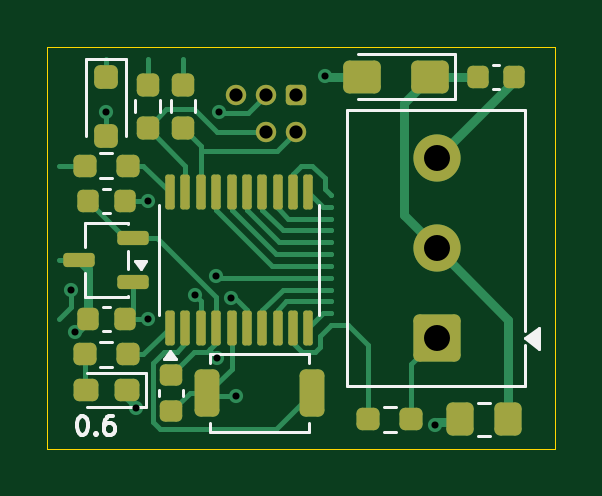
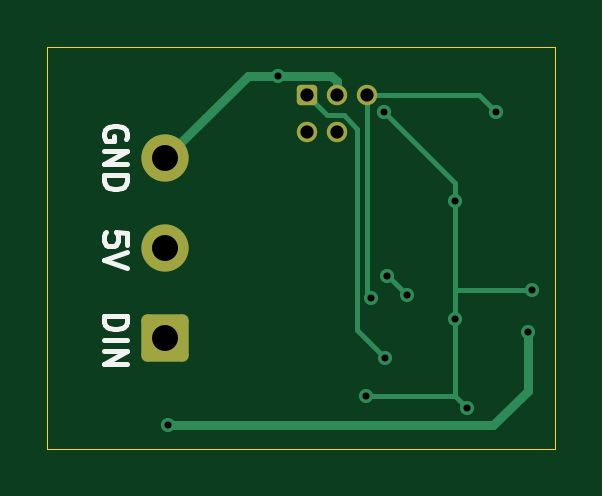
Circuit board: 11 layer files. Board 21.5 x 17.0 mm.
- bottom_copper: jvm_rgb_strip_0.6-B_Cu.gbl (3673 bytes)
- bottom_mask: jvm_rgb_strip_0.6-B_Mask.gbs (1468 bytes)
- paste: jvm_rgb_strip_0.6-B_Paste.gbp (465 bytes)
- bottom_silk: jvm_rgb_strip_0.6-B_Silkscreen.gbo (2924 bytes)
- outline: jvm_rgb_strip_0.6-Edge_Cuts.gm1 (600 bytes)
- top_copper: jvm_rgb_strip_0.6-F_Cu.gtl (14145 bytes)
- top_mask: jvm_rgb_strip_0.6-F_Mask.gts (4104 bytes)
- paste: jvm_rgb_strip_0.6-F_Paste.gtp (3646 bytes)
- top_silk: jvm_rgb_strip_0.6-F_Silkscreen.gto (5145 bytes)
- drill: jvm_rgb_strip_0.6-NPTH.drl (269 bytes)
- drill: jvm_rgb_strip_0.6-PTH.drl (708 bytes)

=== bottom_copper: jvm_rgb_strip_0.6-B_Cu.gbl ===
%TF.GenerationSoftware,KiCad,Pcbnew,9.0.7*%
%TF.CreationDate,2026-03-08T19:17:54+00:00*%
%TF.ProjectId,jvm_rgb_strip,6a766d5f-7267-4625-9f73-747269702e6b,0.6*%
%TF.SameCoordinates,PX5335450PY487ab00*%
%TF.FileFunction,Copper,L2,Bot*%
%TF.FilePolarity,Positive*%
%FSLAX45Y45*%
G04 Gerber Fmt 4.5, Leading zero omitted, Abs format (unit mm)*
G04 Created by KiCad (PCBNEW 9.0.7) date 2026-03-08 19:17:54*
%MOMM*%
%LPD*%
G01*
G04 APERTURE LIST*
G04 Aperture macros list*
%AMRoundRect*
0 Rectangle with rounded corners*
0 $1 Rounding radius*
0 $2 $3 $4 $5 $6 $7 $8 $9 X,Y pos of 4 corners*
0 Add a 4 corners polygon primitive as box body*
4,1,4,$2,$3,$4,$5,$6,$7,$8,$9,$2,$3,0*
0 Add four circle primitives for the rounded corners*
1,1,$1+$1,$2,$3*
1,1,$1+$1,$4,$5*
1,1,$1+$1,$6,$7*
1,1,$1+$1,$8,$9*
0 Add four rect primitives between the rounded corners*
20,1,$1+$1,$2,$3,$4,$5,0*
20,1,$1+$1,$4,$5,$6,$7,0*
20,1,$1+$1,$6,$7,$8,$9,0*
20,1,$1+$1,$8,$9,$2,$3,0*%
G04 Aperture macros list end*
%TA.AperFunction,ComponentPad*%
%ADD10RoundRect,0.250000X0.750000X-0.750000X0.750000X0.750000X-0.750000X0.750000X-0.750000X-0.750000X0*%
%TD*%
%TA.AperFunction,ComponentPad*%
%ADD11C,2.000000*%
%TD*%
%TA.AperFunction,ComponentPad*%
%ADD12RoundRect,0.172720X-0.259080X-0.259080X0.259080X-0.259080X0.259080X0.259080X-0.259080X0.259080X0*%
%TD*%
%TA.AperFunction,ComponentPad*%
%ADD13C,0.863600*%
%TD*%
%TA.AperFunction,ViaPad*%
%ADD14C,0.600000*%
%TD*%
%TA.AperFunction,Conductor*%
%ADD15C,0.200000*%
%TD*%
%TA.AperFunction,Conductor*%
%ADD16C,0.400000*%
%TD*%
G04 APERTURE END LIST*
D10*
%TO.P,J2,1,Pin_1*%
%TO.N,Net-(J2-Pin_1)*%
X575000Y-381000D03*
D11*
%TO.P,J2,2,Pin_2*%
%TO.N,Net-(J2-Pin_2)*%
X575000Y0D03*
%TO.P,J2,3,Pin_3*%
%TO.N,GND*%
X575000Y381000D03*
%TD*%
D12*
%TO.P,J1,1,VCC*%
%TO.N,+3V3*%
X-23000Y647390D03*
D13*
%TO.P,J1,2,SWDIO*%
%TO.N,/SWDIO*%
X-23000Y489910D03*
%TO.P,J1,3,GND*%
%TO.N,GND*%
X-150000Y647390D03*
%TO.P,J1,4,SWCLK*%
%TO.N,/SWCLK*%
X-150000Y489910D03*
%TO.P,J1,5,~{RESET}*%
%TO.N,/nRESET*%
X-277000Y647390D03*
%TD*%
D14*
%TO.N,GND*%
X-650000Y-300000D03*
X100000Y730670D03*
X-650000Y200000D03*
X-700000Y-675000D03*
X-275000Y-625000D03*
X-975000Y-175000D03*
X-350000Y575000D03*
%TO.N,+3V3*%
X-355000Y-464014D03*
%TO.N,/nRESET*%
X-296900Y-212500D03*
X-825000Y575000D03*
%TO.N,unconnected-(U1-PC15-Pad3)*%
X-450000Y-200000D03*
X-362576Y-117718D03*
%TO.N,JD_PWR*%
X565000Y-750000D03*
X-958484Y-354483D03*
%TD*%
D15*
%TO.N,GND*%
X-650000Y275000D02*
X-650000Y200000D01*
X-650000Y200000D02*
X-650000Y-175000D01*
X-650000Y-175000D02*
X-650000Y-300000D01*
D16*
X225330Y730670D02*
X100000Y730670D01*
D15*
X-650000Y-300000D02*
X-650000Y-625000D01*
X-700000Y-675000D02*
X-650000Y-625000D01*
X-975000Y-175000D02*
X-650000Y-175000D01*
D16*
X100000Y730670D02*
X-127786Y730670D01*
D15*
X-350000Y575000D02*
X-650000Y275000D01*
D16*
X-150000Y708456D02*
X-150000Y647390D01*
D15*
X-650000Y-625000D02*
X-275000Y-625000D01*
D16*
X575000Y381000D02*
X225330Y730670D01*
X-127786Y730670D02*
X-150000Y708456D01*
D15*
%TO.N,+3V3*%
X-107200Y563190D02*
X-180354Y563190D01*
X-23000Y647390D02*
X-107200Y563190D01*
X-236900Y-345914D02*
X-355000Y-464014D01*
X-236900Y506644D02*
X-236900Y-345914D01*
X-180354Y563190D02*
X-236900Y506644D01*
%TO.N,/nRESET*%
X-277000Y647390D02*
X-277000Y-192600D01*
X-752610Y647390D02*
X-825000Y575000D01*
X-277000Y-192600D02*
X-296900Y-212500D01*
X-277000Y647390D02*
X-752610Y647390D01*
%TO.N,unconnected-(U1-PC15-Pad3)*%
X-450000Y-200000D02*
X-367718Y-117718D01*
X-367718Y-117718D02*
X-362576Y-117718D01*
D16*
%TO.N,JD_PWR*%
X-958484Y-604016D02*
X-958484Y-354483D01*
X565000Y-750000D02*
X-812500Y-750000D01*
X-812500Y-750000D02*
X-958484Y-604016D01*
%TD*%
M02*

=== bottom_mask: jvm_rgb_strip_0.6-B_Mask.gbs (1468 bytes, source withheld) ===
=== paste: jvm_rgb_strip_0.6-B_Paste.gbp ===
%TF.GenerationSoftware,KiCad,Pcbnew,9.0.7*%
%TF.CreationDate,2026-03-08T19:17:54+00:00*%
%TF.ProjectId,jvm_rgb_strip,6a766d5f-7267-4625-9f73-747269702e6b,0.6*%
%TF.SameCoordinates,PX5335450PY487ab00*%
%TF.FileFunction,Paste,Bot*%
%TF.FilePolarity,Positive*%
%FSLAX45Y45*%
G04 Gerber Fmt 4.5, Leading zero omitted, Abs format (unit mm)*
G04 Created by KiCad (PCBNEW 9.0.7) date 2026-03-08 19:17:54*
%MOMM*%
%LPD*%
G01*
G04 APERTURE LIST*
G04 APERTURE END LIST*
M02*

=== bottom_silk: jvm_rgb_strip_0.6-B_Silkscreen.gbo ===
%TF.GenerationSoftware,KiCad,Pcbnew,9.0.7*%
%TF.CreationDate,2026-03-08T19:17:54+00:00*%
%TF.ProjectId,jvm_rgb_strip,6a766d5f-7267-4625-9f73-747269702e6b,0.6*%
%TF.SameCoordinates,PX5335450PY487ab00*%
%TF.FileFunction,Legend,Bot*%
%TF.FilePolarity,Positive*%
%FSLAX45Y45*%
G04 Gerber Fmt 4.5, Leading zero omitted, Abs format (unit mm)*
G04 Created by KiCad (PCBNEW 9.0.7) date 2026-03-08 19:17:54*
%MOMM*%
%LPD*%
G01*
G04 APERTURE LIST*
%ADD10C,0.200000*%
G04 APERTURE END LIST*
D10*
X736722Y15414D02*
X736722Y63033D01*
X736722Y63033D02*
X784341Y67795D01*
X784341Y67795D02*
X779579Y63033D01*
X779579Y63033D02*
X774817Y53509D01*
X774817Y53509D02*
X774817Y29699D01*
X774817Y29699D02*
X779579Y20176D01*
X779579Y20176D02*
X784341Y15414D01*
X784341Y15414D02*
X793865Y10652D01*
X793865Y10652D02*
X817674Y10652D01*
X817674Y10652D02*
X827198Y15414D01*
X827198Y15414D02*
X831960Y20176D01*
X831960Y20176D02*
X836722Y29699D01*
X836722Y29699D02*
X836722Y53509D01*
X836722Y53509D02*
X831960Y63033D01*
X831960Y63033D02*
X827198Y67795D01*
X736722Y-17920D02*
X836722Y-51253D01*
X836722Y-51253D02*
X736722Y-84586D01*
X836722Y-286967D02*
X736722Y-286967D01*
X736722Y-286967D02*
X736722Y-310777D01*
X736722Y-310777D02*
X741484Y-325063D01*
X741484Y-325063D02*
X751008Y-334586D01*
X751008Y-334586D02*
X760531Y-339348D01*
X760531Y-339348D02*
X779579Y-344110D01*
X779579Y-344110D02*
X793865Y-344110D01*
X793865Y-344110D02*
X812912Y-339348D01*
X812912Y-339348D02*
X822436Y-334586D01*
X822436Y-334586D02*
X831960Y-325063D01*
X831960Y-325063D02*
X836722Y-310777D01*
X836722Y-310777D02*
X836722Y-286967D01*
X836722Y-386967D02*
X736722Y-386967D01*
X836722Y-434586D02*
X736722Y-434586D01*
X736722Y-434586D02*
X836722Y-491729D01*
X836722Y-491729D02*
X736722Y-491729D01*
X741484Y460652D02*
X736722Y470176D01*
X736722Y470176D02*
X736722Y484461D01*
X736722Y484461D02*
X741484Y498747D01*
X741484Y498747D02*
X751008Y508271D01*
X751008Y508271D02*
X760531Y513033D01*
X760531Y513033D02*
X779579Y517795D01*
X779579Y517795D02*
X793865Y517795D01*
X793865Y517795D02*
X812912Y513033D01*
X812912Y513033D02*
X822436Y508271D01*
X822436Y508271D02*
X831960Y498747D01*
X831960Y498747D02*
X836722Y484461D01*
X836722Y484461D02*
X836722Y474937D01*
X836722Y474937D02*
X831960Y460652D01*
X831960Y460652D02*
X827198Y455890D01*
X827198Y455890D02*
X793865Y455890D01*
X793865Y455890D02*
X793865Y474937D01*
X836722Y413033D02*
X736722Y413033D01*
X736722Y413033D02*
X836722Y355890D01*
X836722Y355890D02*
X736722Y355890D01*
X836722Y308271D02*
X736722Y308271D01*
X736722Y308271D02*
X736722Y284461D01*
X736722Y284461D02*
X741484Y270176D01*
X741484Y270176D02*
X751008Y260652D01*
X751008Y260652D02*
X760531Y255890D01*
X760531Y255890D02*
X779579Y251128D01*
X779579Y251128D02*
X793865Y251128D01*
X793865Y251128D02*
X812912Y255890D01*
X812912Y255890D02*
X822436Y260652D01*
X822436Y260652D02*
X831960Y270176D01*
X831960Y270176D02*
X836722Y284461D01*
X836722Y284461D02*
X836722Y308271D01*
M02*

=== outline: jvm_rgb_strip_0.6-Edge_Cuts.gm1 ===
%TF.GenerationSoftware,KiCad,Pcbnew,9.0.7*%
%TF.CreationDate,2026-03-08T19:17:54+00:00*%
%TF.ProjectId,jvm_rgb_strip,6a766d5f-7267-4625-9f73-747269702e6b,0.6*%
%TF.SameCoordinates,PX5335450PY487ab00*%
%TF.FileFunction,Profile,NP*%
%FSLAX45Y45*%
G04 Gerber Fmt 4.5, Leading zero omitted, Abs format (unit mm)*
G04 Created by KiCad (PCBNEW 9.0.7) date 2026-03-08 19:17:54*
%MOMM*%
%LPD*%
G01*
G04 APERTURE LIST*
%TA.AperFunction,Profile*%
%ADD10C,0.050000*%
%TD*%
G04 APERTURE END LIST*
D10*
X-1075000Y850000D02*
X1075000Y850000D01*
X1075000Y-850000D01*
X-1075000Y-850000D01*
X-1075000Y850000D01*
M02*

=== top_copper: jvm_rgb_strip_0.6-F_Cu.gtl (14145 bytes, source omitted) ===
=== top_mask: jvm_rgb_strip_0.6-F_Mask.gts ===
%TF.GenerationSoftware,KiCad,Pcbnew,9.0.7*%
%TF.CreationDate,2026-03-08T19:17:54+00:00*%
%TF.ProjectId,jvm_rgb_strip,6a766d5f-7267-4625-9f73-747269702e6b,0.6*%
%TF.SameCoordinates,PX5335450PY487ab00*%
%TF.FileFunction,Soldermask,Top*%
%TF.FilePolarity,Negative*%
%FSLAX45Y45*%
G04 Gerber Fmt 4.5, Leading zero omitted, Abs format (unit mm)*
G04 Created by KiCad (PCBNEW 9.0.7) date 2026-03-08 19:17:54*
%MOMM*%
%LPD*%
G01*
G04 APERTURE LIST*
G04 Aperture macros list*
%AMRoundRect*
0 Rectangle with rounded corners*
0 $1 Rounding radius*
0 $2 $3 $4 $5 $6 $7 $8 $9 X,Y pos of 4 corners*
0 Add a 4 corners polygon primitive as box body*
4,1,4,$2,$3,$4,$5,$6,$7,$8,$9,$2,$3,0*
0 Add four circle primitives for the rounded corners*
1,1,$1+$1,$2,$3*
1,1,$1+$1,$4,$5*
1,1,$1+$1,$6,$7*
1,1,$1+$1,$8,$9*
0 Add four rect primitives between the rounded corners*
20,1,$1+$1,$2,$3,$4,$5,0*
20,1,$1+$1,$4,$5,$6,$7,0*
20,1,$1+$1,$6,$7,$8,$9,0*
20,1,$1+$1,$8,$9,$2,$3,0*%
G04 Aperture macros list end*
%ADD10RoundRect,0.225000X-0.225000X-0.250000X0.225000X-0.250000X0.225000X0.250000X-0.225000X0.250000X0*%
%ADD11RoundRect,0.237500X0.237500X-0.250000X0.237500X0.250000X-0.237500X0.250000X-0.237500X-0.250000X0*%
%ADD12RoundRect,0.150000X0.512500X0.150000X-0.512500X0.150000X-0.512500X-0.150000X0.512500X-0.150000X0*%
%ADD13RoundRect,0.225000X-0.250000X0.225000X-0.250000X-0.225000X0.250000X-0.225000X0.250000X0.225000X0*%
%ADD14RoundRect,0.250000X-0.325000X-0.450000X0.325000X-0.450000X0.325000X0.450000X-0.325000X0.450000X0*%
%ADD15RoundRect,0.250000X-0.250000X0.250000X-0.250000X-0.250000X0.250000X-0.250000X0.250000X0.250000X0*%
%ADD16RoundRect,0.237500X-0.250000X-0.237500X0.250000X-0.237500X0.250000X0.237500X-0.250000X0.237500X0*%
%ADD17RoundRect,0.250000X-0.275000X-0.750000X0.275000X-0.750000X0.275000X0.750000X-0.275000X0.750000X0*%
%ADD18RoundRect,0.237500X0.287500X0.237500X-0.287500X0.237500X-0.287500X-0.237500X0.287500X-0.237500X0*%
%ADD19RoundRect,0.250000X0.750000X-0.750000X0.750000X0.750000X-0.750000X0.750000X-0.750000X-0.750000X0*%
%ADD20C,2.000000*%
%ADD21RoundRect,0.237500X0.250000X0.237500X-0.250000X0.237500X-0.250000X-0.237500X0.250000X-0.237500X0*%
%ADD22RoundRect,0.172720X-0.259080X-0.259080X0.259080X-0.259080X0.259080X0.259080X-0.259080X0.259080X0*%
%ADD23C,0.863600*%
%ADD24RoundRect,0.100000X0.100000X-0.637500X0.100000X0.637500X-0.100000X0.637500X-0.100000X-0.637500X0*%
%ADD25RoundRect,0.250000X0.545000X0.445000X-0.545000X0.445000X-0.545000X-0.445000X0.545000X-0.445000X0*%
G04 APERTURE END LIST*
D10*
%TO.C,C2*%
X-902500Y-300000D03*
X-747500Y-300000D03*
%TD*%
D11*
%TO.C,R3*%
X-500000Y508750D03*
X-500000Y691250D03*
%TD*%
D12*
%TO.C,U2*%
X-711250Y-145000D03*
X-711250Y45000D03*
X-938750Y-50000D03*
%TD*%
D13*
%TO.C,C1*%
X-550000Y-535000D03*
X-550000Y-690000D03*
%TD*%
D10*
%TO.C,C5*%
X747500Y725000D03*
X902500Y725000D03*
%TD*%
D14*
%TO.C,F1*%
X672500Y-725000D03*
X877500Y-725000D03*
%TD*%
D15*
%TO.C,D1*%
X-825000Y725000D03*
X-825000Y475000D03*
%TD*%
D10*
%TO.C,C3*%
X-902500Y200000D03*
X-747500Y200000D03*
%TD*%
D16*
%TO.C,R5*%
X283750Y-725000D03*
X466250Y-725000D03*
%TD*%
D17*
%TO.C,SW1*%
X-397500Y-612500D03*
X47500Y-612500D03*
%TD*%
D11*
%TO.C,R2*%
X-650000Y508750D03*
X-650000Y691250D03*
%TD*%
D18*
%TO.C,D2*%
X-737500Y-600000D03*
X-912500Y-600000D03*
%TD*%
D19*
%TO.C,J2*%
X575000Y-381000D03*
D20*
X575000Y0D03*
X575000Y381000D03*
%TD*%
D21*
%TO.C,R1*%
X-733750Y350000D03*
X-916250Y350000D03*
%TD*%
%TO.C,R4*%
X-733750Y-450000D03*
X-916250Y-450000D03*
%TD*%
D22*
%TO.C,J1*%
X-23000Y647390D03*
D23*
X-23000Y489910D03*
X-150000Y647390D03*
X-150000Y489910D03*
X-277000Y647390D03*
%TD*%
D24*
%TO.C,U1*%
X-555000Y-336250D03*
X-490000Y-336250D03*
X-425000Y-336250D03*
X-360000Y-336250D03*
X-295000Y-336250D03*
X-230000Y-336250D03*
X-165000Y-336250D03*
X-100000Y-336250D03*
X-35000Y-336250D03*
X30000Y-336250D03*
X30000Y236250D03*
X-35000Y236250D03*
X-100000Y236250D03*
X-165000Y236250D03*
X-230000Y236250D03*
X-295000Y236250D03*
X-360000Y236250D03*
X-425000Y236250D03*
X-490000Y236250D03*
X-555000Y236250D03*
%TD*%
D25*
%TO.C,C4*%
X544000Y725000D03*
X256000Y725000D03*
%TD*%
M02*

=== paste: jvm_rgb_strip_0.6-F_Paste.gtp (3646 bytes, source withheld) ===
=== top_silk: jvm_rgb_strip_0.6-F_Silkscreen.gto ===
%TF.GenerationSoftware,KiCad,Pcbnew,9.0.7*%
%TF.CreationDate,2026-03-08T19:17:54+00:00*%
%TF.ProjectId,jvm_rgb_strip,6a766d5f-7267-4625-9f73-747269702e6b,0.6*%
%TF.SameCoordinates,PX5335450PY487ab00*%
%TF.FileFunction,Legend,Top*%
%TF.FilePolarity,Positive*%
%FSLAX45Y45*%
G04 Gerber Fmt 4.5, Leading zero omitted, Abs format (unit mm)*
G04 Created by KiCad (PCBNEW 9.0.7) date 2026-03-08 19:17:54*
%MOMM*%
%LPD*%
G01*
G04 APERTURE LIST*
%ADD10C,0.150000*%
%ADD11C,0.120000*%
G04 APERTURE END LIST*
D10*
X-930846Y-709429D02*
X-923227Y-709429D01*
X-923227Y-709429D02*
X-915608Y-713239D01*
X-915608Y-713239D02*
X-911798Y-717048D01*
X-911798Y-717048D02*
X-907989Y-724668D01*
X-907989Y-724668D02*
X-904179Y-739906D01*
X-904179Y-739906D02*
X-904179Y-758953D01*
X-904179Y-758953D02*
X-907989Y-774191D01*
X-907989Y-774191D02*
X-911798Y-781810D01*
X-911798Y-781810D02*
X-915608Y-785620D01*
X-915608Y-785620D02*
X-923227Y-789429D01*
X-923227Y-789429D02*
X-930846Y-789429D01*
X-930846Y-789429D02*
X-938465Y-785620D01*
X-938465Y-785620D02*
X-942274Y-781810D01*
X-942274Y-781810D02*
X-946084Y-774191D01*
X-946084Y-774191D02*
X-949894Y-758953D01*
X-949894Y-758953D02*
X-949894Y-739906D01*
X-949894Y-739906D02*
X-946084Y-724668D01*
X-946084Y-724668D02*
X-942274Y-717048D01*
X-942274Y-717048D02*
X-938465Y-713239D01*
X-938465Y-713239D02*
X-930846Y-709429D01*
X-869893Y-781810D02*
X-866084Y-785620D01*
X-866084Y-785620D02*
X-869893Y-789429D01*
X-869893Y-789429D02*
X-873703Y-785620D01*
X-873703Y-785620D02*
X-869893Y-781810D01*
X-869893Y-781810D02*
X-869893Y-789429D01*
X-797513Y-709429D02*
X-812751Y-709429D01*
X-812751Y-709429D02*
X-820370Y-713239D01*
X-820370Y-713239D02*
X-824179Y-717048D01*
X-824179Y-717048D02*
X-831798Y-728477D01*
X-831798Y-728477D02*
X-835608Y-743715D01*
X-835608Y-743715D02*
X-835608Y-774191D01*
X-835608Y-774191D02*
X-831798Y-781810D01*
X-831798Y-781810D02*
X-827989Y-785620D01*
X-827989Y-785620D02*
X-820370Y-789429D01*
X-820370Y-789429D02*
X-805132Y-789429D01*
X-805132Y-789429D02*
X-797513Y-785620D01*
X-797513Y-785620D02*
X-793703Y-781810D01*
X-793703Y-781810D02*
X-789894Y-774191D01*
X-789894Y-774191D02*
X-789894Y-755144D01*
X-789894Y-755144D02*
X-793703Y-747525D01*
X-793703Y-747525D02*
X-797513Y-743715D01*
X-797513Y-743715D02*
X-805132Y-739906D01*
X-805132Y-739906D02*
X-820370Y-739906D01*
X-820370Y-739906D02*
X-827989Y-743715D01*
X-827989Y-743715D02*
X-831798Y-747525D01*
X-831798Y-747525D02*
X-835608Y-755144D01*
D11*
%TO.C,C2*%
X-839058Y-249000D02*
X-810942Y-249000D01*
X-839058Y-351000D02*
X-810942Y-351000D01*
%TO.C,R3*%
X-552250Y574528D02*
X-552250Y625472D01*
X-447750Y574528D02*
X-447750Y625472D01*
%TO.C,U2*%
X-916000Y106000D02*
X-734000Y106000D01*
X-916000Y6000D02*
X-916000Y106000D01*
X-916000Y-206000D02*
X-916000Y-106000D01*
X-734000Y106000D02*
X-734000Y101000D01*
X-734000Y-11000D02*
X-734000Y-89000D01*
X-734000Y-201000D02*
X-734000Y-206000D01*
X-734000Y-206000D02*
X-916000Y-206000D01*
X-680000Y-88000D02*
X-704000Y-55000D01*
X-656000Y-55000D01*
X-680000Y-88000D01*
G36*
X-680000Y-88000D02*
G01*
X-704000Y-55000D01*
X-656000Y-55000D01*
X-680000Y-88000D01*
G37*
%TO.C,C1*%
X-601000Y-598442D02*
X-601000Y-626558D01*
X-499000Y-598442D02*
X-499000Y-626558D01*
%TO.C,C5*%
X810942Y776000D02*
X839058Y776000D01*
X810942Y674000D02*
X839058Y674000D01*
%TO.C,F1*%
X748875Y-654000D02*
X801125Y-654000D01*
X748875Y-796000D02*
X801125Y-796000D01*
%TO.C,D1*%
X-910000Y801000D02*
X-910000Y475000D01*
X-740000Y801000D02*
X-910000Y801000D01*
X-740000Y801000D02*
X-740000Y475000D01*
%TO.C,C3*%
X-839058Y251000D02*
X-810942Y251000D01*
X-839058Y149000D02*
X-810942Y149000D01*
%TO.C,R5*%
X349528Y-672750D02*
X400472Y-672750D01*
X349528Y-777250D02*
X400472Y-777250D01*
%TO.C,SW1*%
X-385000Y-447500D02*
X35000Y-447500D01*
X-385000Y-486500D02*
X-385000Y-447500D01*
X-385000Y-738500D02*
X-385000Y-777500D01*
X-385000Y-777500D02*
X35000Y-777500D01*
X35000Y-447500D02*
X35000Y-486500D01*
X35000Y-777500D02*
X35000Y-738500D01*
%TO.C,R2*%
X-702250Y574528D02*
X-702250Y625472D01*
X-597750Y574528D02*
X-597750Y625472D01*
%TO.C,D2*%
X-905000Y-673500D02*
X-659000Y-673500D01*
X-659000Y-526500D02*
X-905000Y-526500D01*
X-659000Y-673500D02*
X-659000Y-526500D01*
%TO.C,J2*%
X193000Y583000D02*
X947000Y583000D01*
X193000Y-583000D02*
X193000Y583000D01*
X947000Y583000D02*
X947000Y-351000D01*
X947000Y-411000D02*
X947000Y-583000D01*
X947000Y-583000D02*
X193000Y-583000D01*
X1008000Y-425000D02*
X947000Y-381000D01*
X1008000Y-337000D01*
X1008000Y-425000D01*
G36*
X1008000Y-425000D02*
G01*
X947000Y-381000D01*
X1008000Y-337000D01*
X1008000Y-425000D01*
G37*
%TO.C,R1*%
X-799528Y402250D02*
X-850472Y402250D01*
X-799528Y297750D02*
X-850472Y297750D01*
%TO.C,R4*%
X-799528Y-397750D02*
X-850472Y-397750D01*
X-799528Y-502250D02*
X-850472Y-502250D01*
%TO.C,U1*%
X-601000Y-281000D02*
X-601000Y181000D01*
X76000Y181000D02*
X76000Y-281000D01*
X-531500Y-469000D02*
X-579500Y-469000D01*
X-555500Y-436000D01*
X-531500Y-469000D01*
G36*
X-531500Y-469000D02*
G01*
X-579500Y-469000D01*
X-555500Y-436000D01*
X-531500Y-469000D01*
G37*
%TO.C,C4*%
X240000Y629500D02*
X649500Y629500D01*
X649500Y820500D02*
X240000Y820500D01*
X649500Y629500D02*
X649500Y820500D01*
%TD*%
M02*

=== drill: jvm_rgb_strip_0.6-NPTH.drl ===
M48
; DRILL file {KiCad 9.0.7} date 2026-03-08T19:17:54+0000
; FORMAT={-:-/ absolute / metric / decimal}
; #@! TF.CreationDate,2026-03-08T19:17:54+00:00
; #@! TF.GenerationSoftware,Kicad,Pcbnew,9.0.7
; #@! TF.FileFunction,NonPlated,1,2,NPTH
FMAT,2
METRIC
%
G90
G05
M30

=== drill: jvm_rgb_strip_0.6-PTH.drl ===
M48
; DRILL file {KiCad 9.0.7} date 2026-03-08T19:17:54+0000
; FORMAT={-:-/ absolute / metric / decimal}
; #@! TF.CreationDate,2026-03-08T19:17:54+00:00
; #@! TF.GenerationSoftware,Kicad,Pcbnew,9.0.7
; #@! TF.FileFunction,Plated,1,2,PTH
FMAT,2
METRIC
; #@! TA.AperFunction,Plated,PTH,ViaDrill
T1C0.300
; #@! TA.AperFunction,Plated,PTH,ComponentDrill
T2C0.559
; #@! TA.AperFunction,Plated,PTH,ComponentDrill
T3C1.100
%
G90
G05
T1
X-9.75Y-1.75
X-9.585Y-3.545
X-8.25Y5.75
X-7.0Y-6.75
X-6.5Y2.0
X-6.5Y-3.0
X-4.5Y-2.0
X-3.626Y-1.177
X-3.55Y-4.64
X-3.5Y5.75
X-2.969Y-2.125
X-2.75Y-6.25
X1.0Y7.307
X5.65Y-7.5
T2
X-2.77Y6.474
X-1.5Y6.474
X-1.5Y4.899
X-0.23Y6.474
X-0.23Y4.899
T3
X5.75Y3.81
X5.75Y0.0
X5.75Y-3.81
M30
